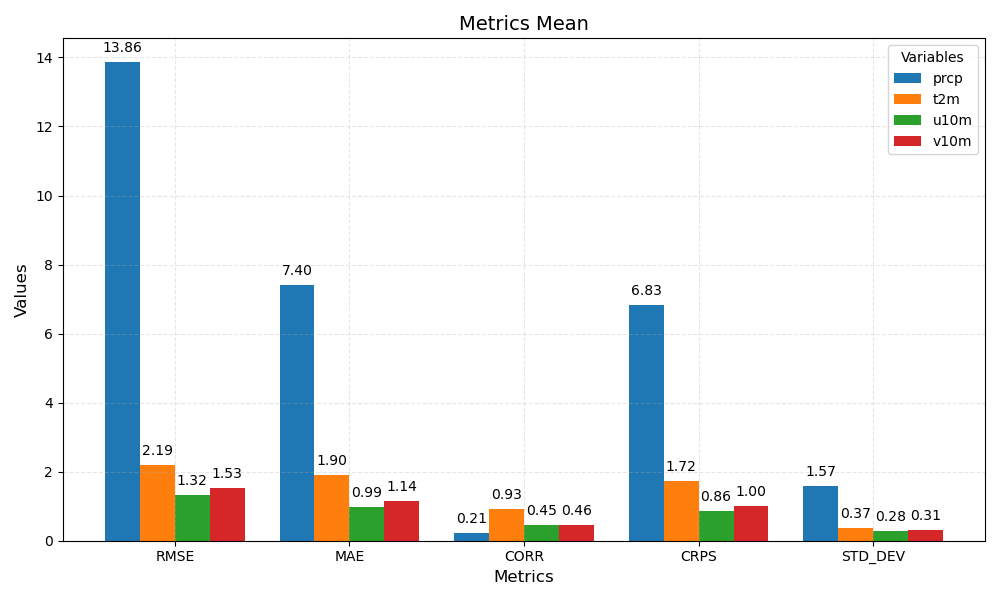

Data behind this chart, as committed beside it:
metric	prcp	t2m	u10m	v10m
RMSE	13.86	2.19	1.32	1.53
MAE	7.40	1.90	0.99	1.14
CORR	0.21	0.93	0.45	0.46
CRPS	6.83	1.72	0.86	1.00
STD_DEV	1.57	0.37	0.28	0.31
